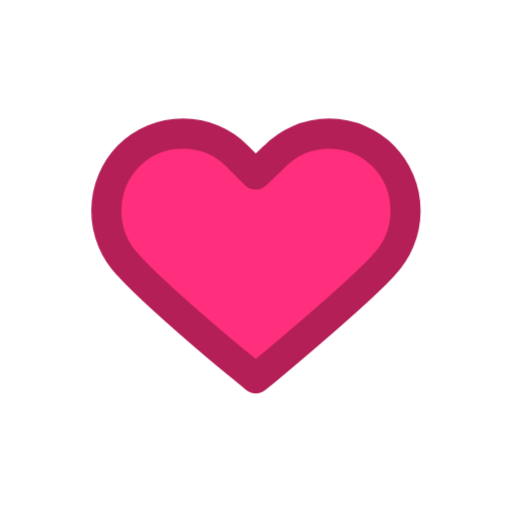
t = 0.00 s
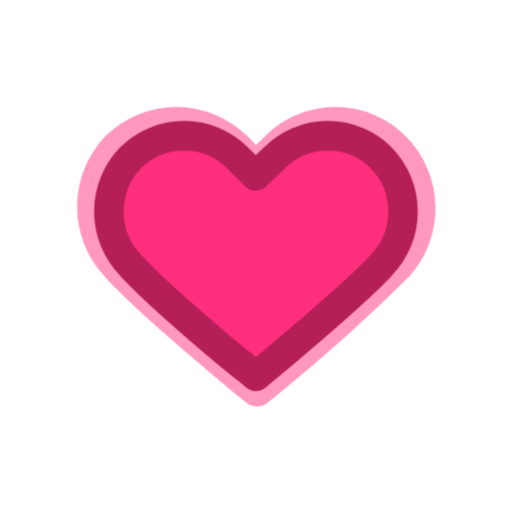
t = 0.38 s
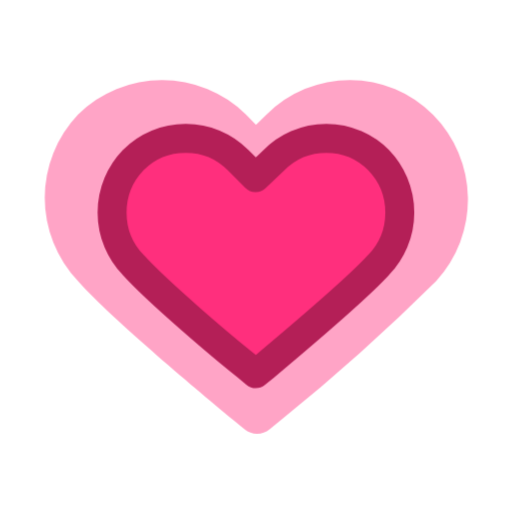
t = 0.63 s
t = 1.00 s: frame unchanged from t = 0.00 s, image omitted
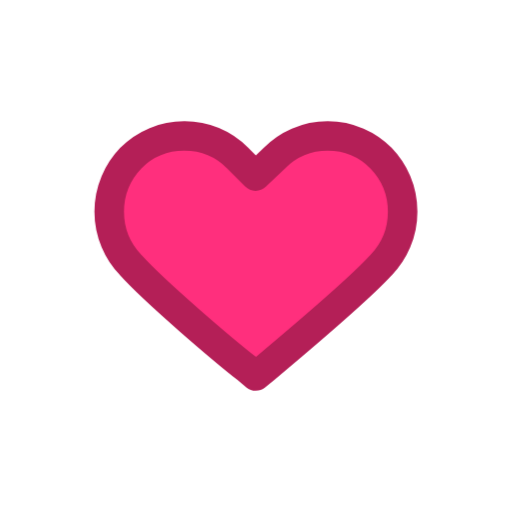
t = 1.40 s
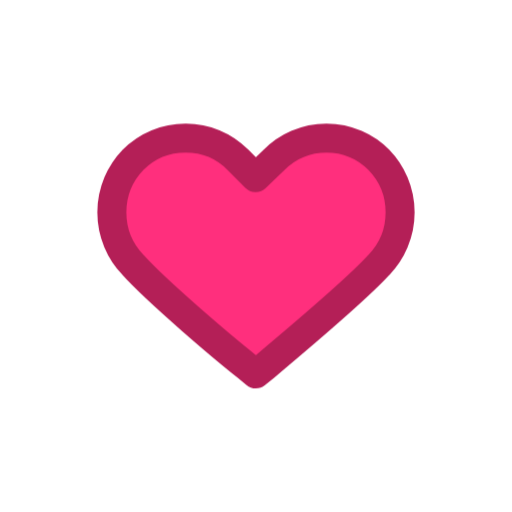
t = 1.60 s

The animated SVG that drew these frames (rendered in a browser with its animation timeline set to each time). Animation: 2 CSS @keyframes rules; one cycle of 2.00 s, repeats indefinitely.

<svg xmlns="http://www.w3.org/2000/svg" id="heart-pulse-an" viewBox="0 0 25 25">
  <style>
    @keyframes heart-bg-pulse {
      0% {
        transform: none;
        opacity: .5;
      }
      25% {
        opacity: .5;
      }
      50%, 100% {
        transform: scale(1.5);
        opacity: 0;
      }
    }

    #heart-pulse-an #heart-bg-pulse {
      transform-origin: 12.5px 12.5px;
      animation: heart-bg-pulse 2s ease-in-out both infinite;
    }

    @keyframes heart-beat {
      0% {
        transform: scale(1.05);
      }

      90% {
        transform: scale(1);
      }

      100% {
        transform: scale(1.05);
      }
    }

    #heart-pulse-an #heart {
      transform-origin: 12.5px 12.5px;
      animation: heart-beat 1s ease-in-out both infinite;
    }
  </style>
  <path id="heart-bg-pulse" d="M19,13.4a73.68,73.68,0,0,1-5.58,5l-.43.35a.71.71,0,0,1-.9,0l-.43-.35c-1.07-.9-4.34-3.61-5.58-5a4.35,4.35,0,0,1,0-6,4.3,4.3,0,0,1,6.06,0l.36.37.39-.38a4.25,4.25,0,0,1,3-1.24,4.19,4.19,0,0,1,3,1.26A4.34,4.34,0,0,1,19,13.4Z" fill="#ff2f7d"/>
  <path id="heart" d="M12.07,17.84C11,17,7.76,14.26,6.56,12.93a3.66,3.66,0,0,1,0-5.07A3.56,3.56,0,0,1,9.1,6.81a3.52,3.52,0,0,1,2.53,1.05l.85.85.89-.85a3.57,3.57,0,0,1,5.06,0,3.65,3.65,0,0,1,0,5.07c-1.06,1.17-3.66,3.36-5.51,4.91l-.43.35Z" fill="#ff2f7d" stroke="#b41f57" stroke-linejoin="round" stroke-width="1.4"/>
</svg>
